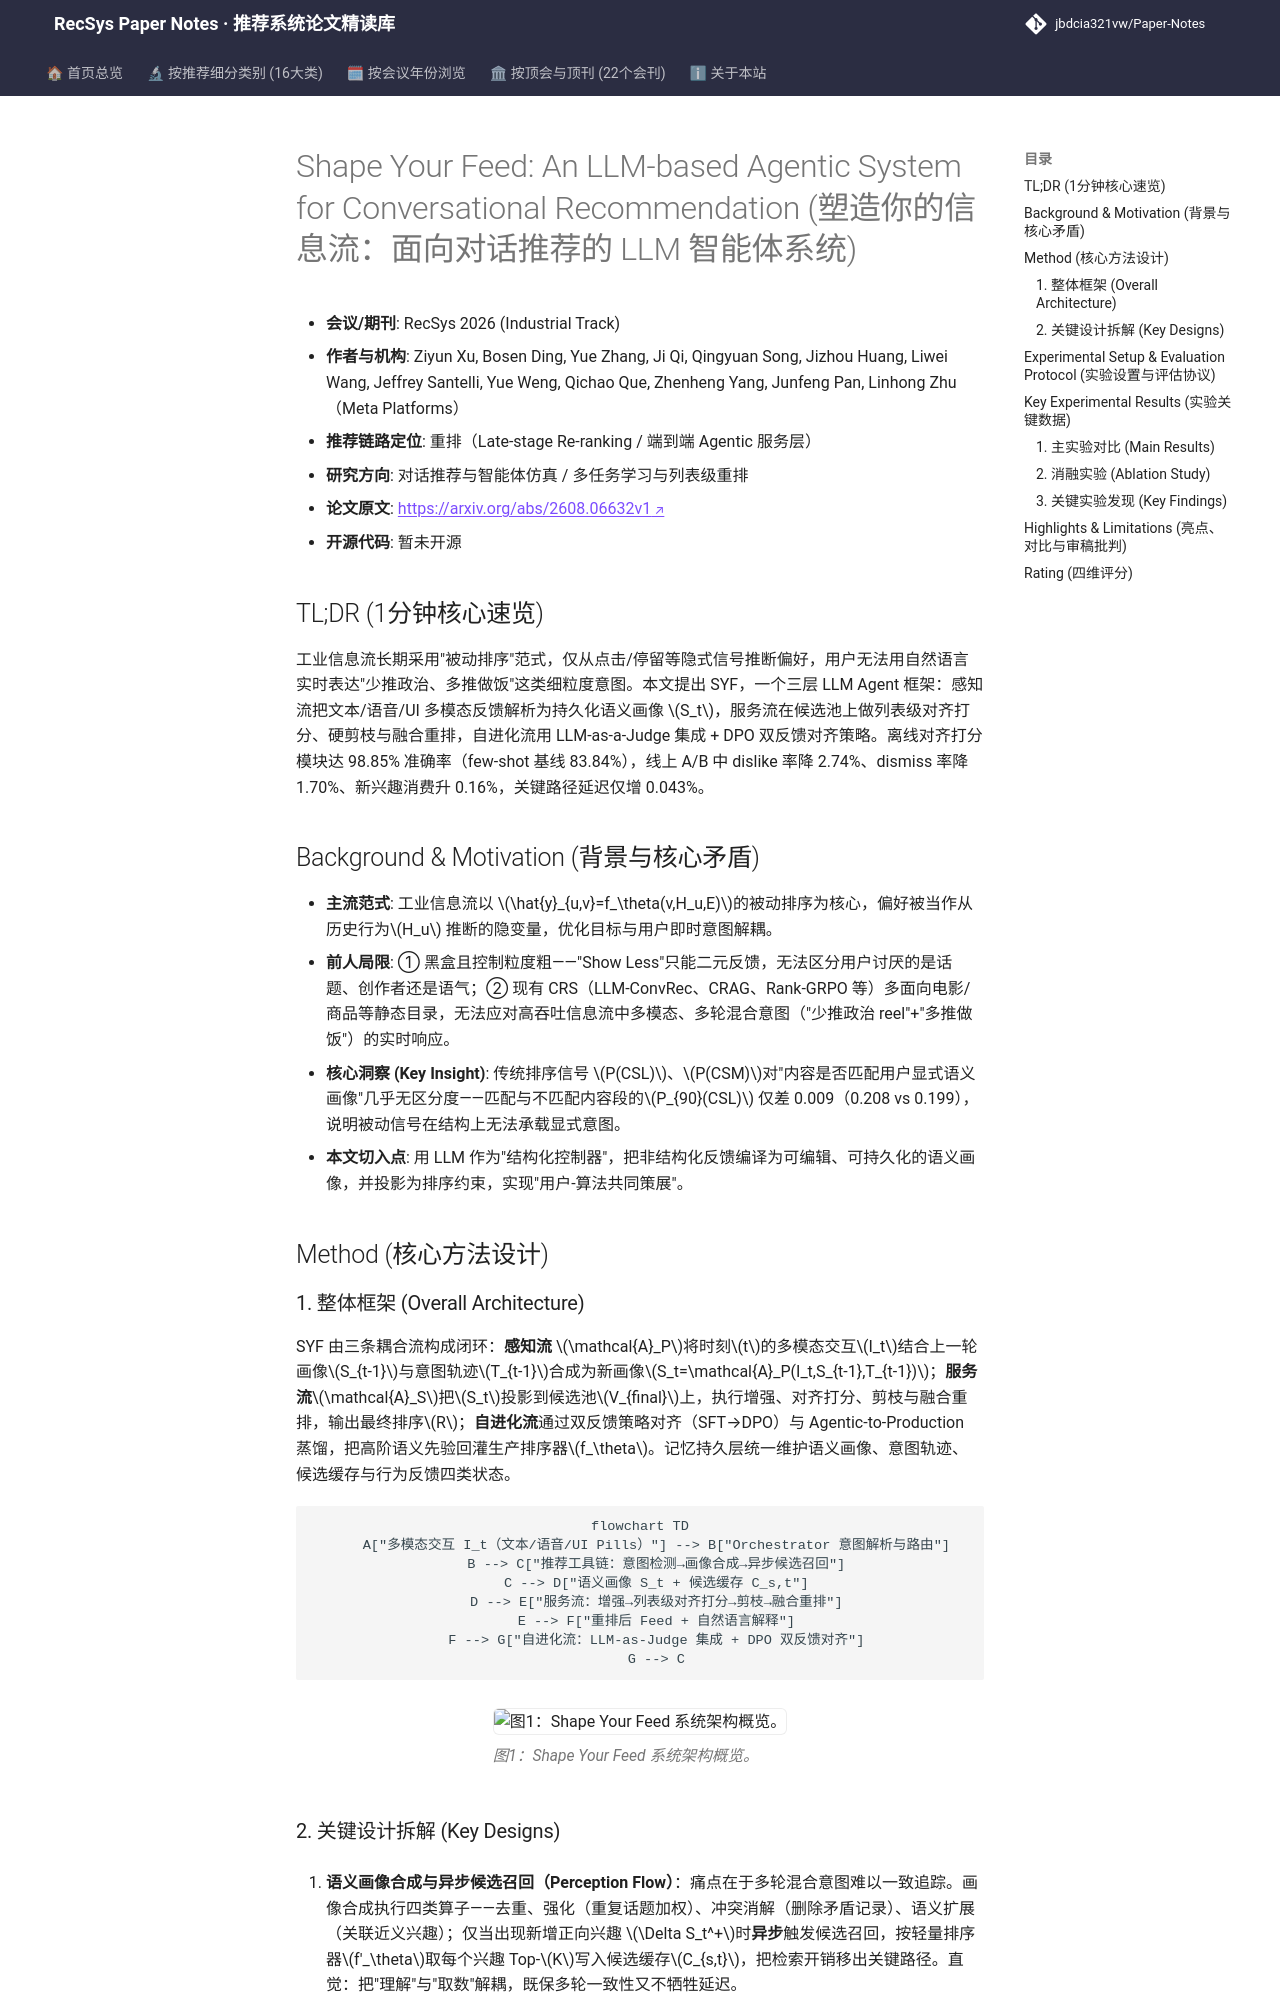

repository: jbdcia321vw/Paper-Notes · page: venues/RecSys/2026/agent_conversational_rec/shape_your_feed_an_llm_based_agentic_system_for_conversational_recommendati/index.html · generator: mkdocs

---
title: "[Paper Note] Shape Your Feed: An LLM-based Agentic System for Conversational Recommendation"
description: "[RecSys 2026][对话推荐与智能体仿真] 三层 Agentic 架构（感知/服务/自进化）实现多模态实时用户可控重排，离线对齐打分 98.85% 准确率，线上 dislike 降 2.74%。"
tags:
  - RecSys
  - 对话推荐与智能体仿真
  - 重排
  - LLM Agent
  - 语义画像
  - DPO 对齐
date: 2026-11-13
venue: RecSys
year: 2026
paper_url: "https://arxiv.org/abs/2608.06632v1"
code_url: ""
categories:
  - agent_conversational_rec
  - multi_task_reranking
---

# Shape Your Feed: An LLM-based Agentic System for Conversational Recommendation (塑造你的信息流：面向对话推荐的 LLM 智能体系统)

- **会议/期刊**: RecSys 2026 (Industrial Track)
- **作者与机构**: Ziyun Xu, Bosen Ding, Yue Zhang, Ji Qi, Qingyuan Song, Jizhou Huang, Liwei Wang, Jeffrey Santelli, Yue Weng, Qichao Que, Zhenheng Yang, Junfeng Pan, Linhong Zhu（Meta Platforms）
- **推荐链路定位**: 重排（Late-stage Re-ranking / 端到端 Agentic 服务层）
- **研究方向**: 对话推荐与智能体仿真 / 多任务学习与列表级重排
- **论文原文**: [https://arxiv.org/abs/2608.06632v1](https://arxiv.org/abs/2608.06632v1)
- **开源代码**: 暂未开源

## TL;DR (1分钟核心速览)

工业信息流长期采用"被动排序"范式，仅从点击/停留等隐式信号推断偏好，用户无法用自然语言实时表达"少推政治、多推做饭"这类细粒度意图。本文提出 SYF，一个三层 LLM Agent 框架：感知流把文本/语音/UI 多模态反馈解析为持久化语义画像 $S_t$，服务流在候选池上做列表级对齐打分、硬剪枝与融合重排，自进化流用 LLM-as-a-Judge 集成 + DPO 双反馈对齐策略。离线对齐打分模块达 98.85% 准确率（few-shot 基线 83.84%），线上 A/B 中 dislike 率降 2.74%、dismiss 率降 1.70%、新兴趣消费升 0.16%，关键路径延迟仅增 0.043%。

## Background & Motivation (背景与核心矛盾)

- **主流范式**: 工业信息流以 $\hat{y}_{u,v}=f_\theta(v,H_u,E)$的被动排序为核心，偏好被当作从历史行为$H_u$ 推断的隐变量，优化目标与用户即时意图解耦。
- **前人局限**: ① 黑盒且控制粒度粗——"Show Less"只能二元反馈，无法区分用户讨厌的是话题、创作者还是语气；② 现有 CRS（LLM-ConvRec、CRAG、Rank-GRPO 等）多面向电影/商品等静态目录，无法应对高吞吐信息流中多模态、多轮混合意图（"少推政治 reel"+"多推做饭"）的实时响应。
- **核心洞察 (Key Insight)**: 传统排序信号 $P(CSL)$、$P(CSM)$对"内容是否匹配用户显式语义画像"几乎无区分度——匹配与不匹配内容段的$P_{90}(CSL)$ 仅差 0.009（0.208 vs 0.199），说明被动信号在结构上无法承载显式意图。
- **本文切入点**: 用 LLM 作为"结构化控制器"，把非结构化反馈编译为可编辑、可持久化的语义画像，并投影为排序约束，实现"用户-算法共同策展"。

## Method (核心方法设计)
